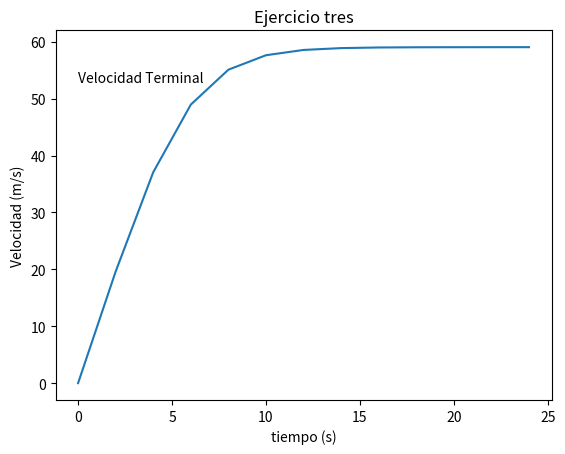

Reproduce this figure in Python.
# -*- coding: utf-8 -*-

# library for graph
from matplotlib import pyplot as plt

#This example is a exercise of numerical method


#number of points
p = 12
# step
a = 2
# gravity acceleration (m/s^2)
g = 9.81  
# skydiver mass (kg)
m =  80
#coefficient of resistance (kg/s)
c = 0.225 
#initial velocity (m/s)
v0 = 0


t = [0]
v = [0]

print ("==========================================")
print ("        t       ##        v (m)           ")
print ("==========================================")

print ("       ",t[0],"           " ,  v[0])


for i in range(p):
    ti = a*(i+1) 
    t.append(ti)
    vf = (g-((c*v0*v0)/m))*a + v0
    v.append(vf)
    print   ("       ",ti ,"           " ,  vf)
    v0=vf

plt.plot(t,v)

texto1 = plt.text(0, 53, r'Velocidad Terminal', fontsize=10)
plt.xlabel("tiempo (s)")
plt.ylabel("Velocidad (m/s)")
plt.title("Ejercicio tres")
plt.show()